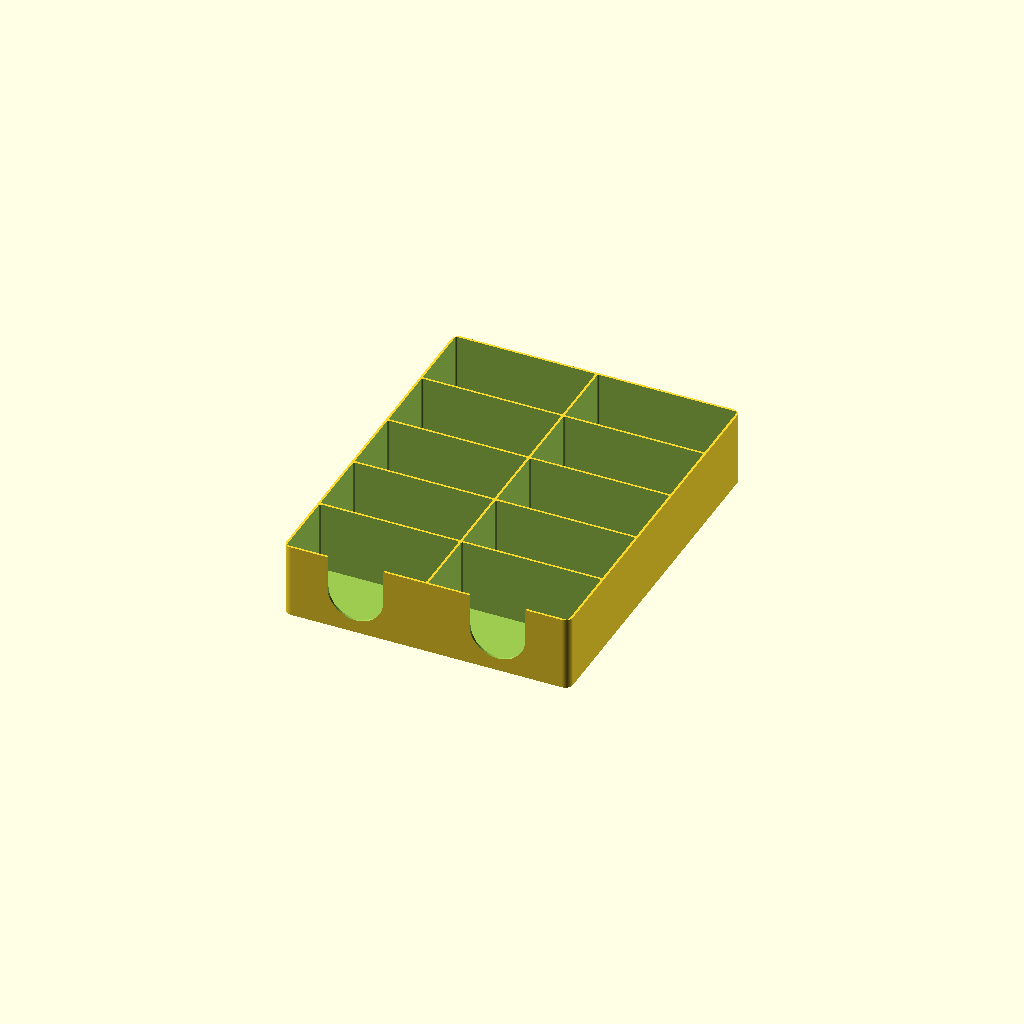
Cell 1: the model at its default parameters.
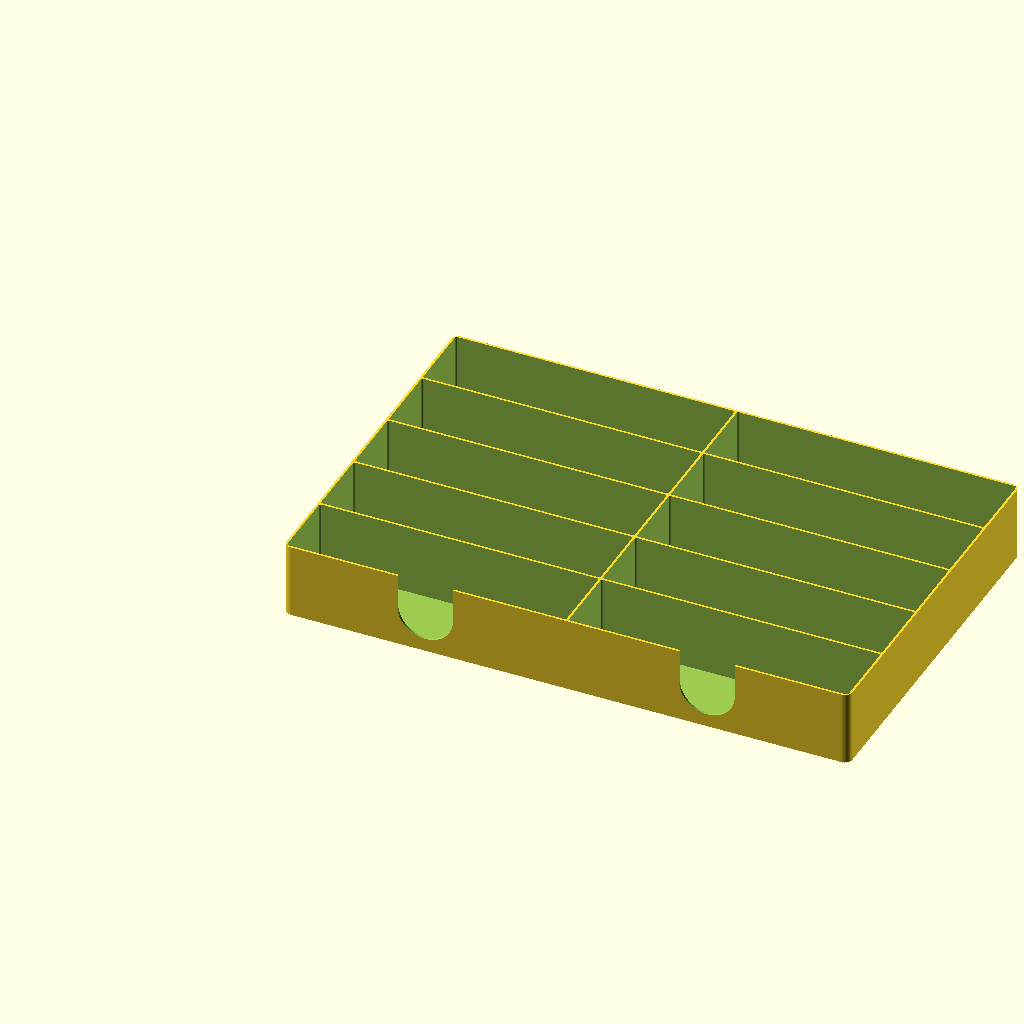
Cell 2: cell_w = 150 (everything else at default).
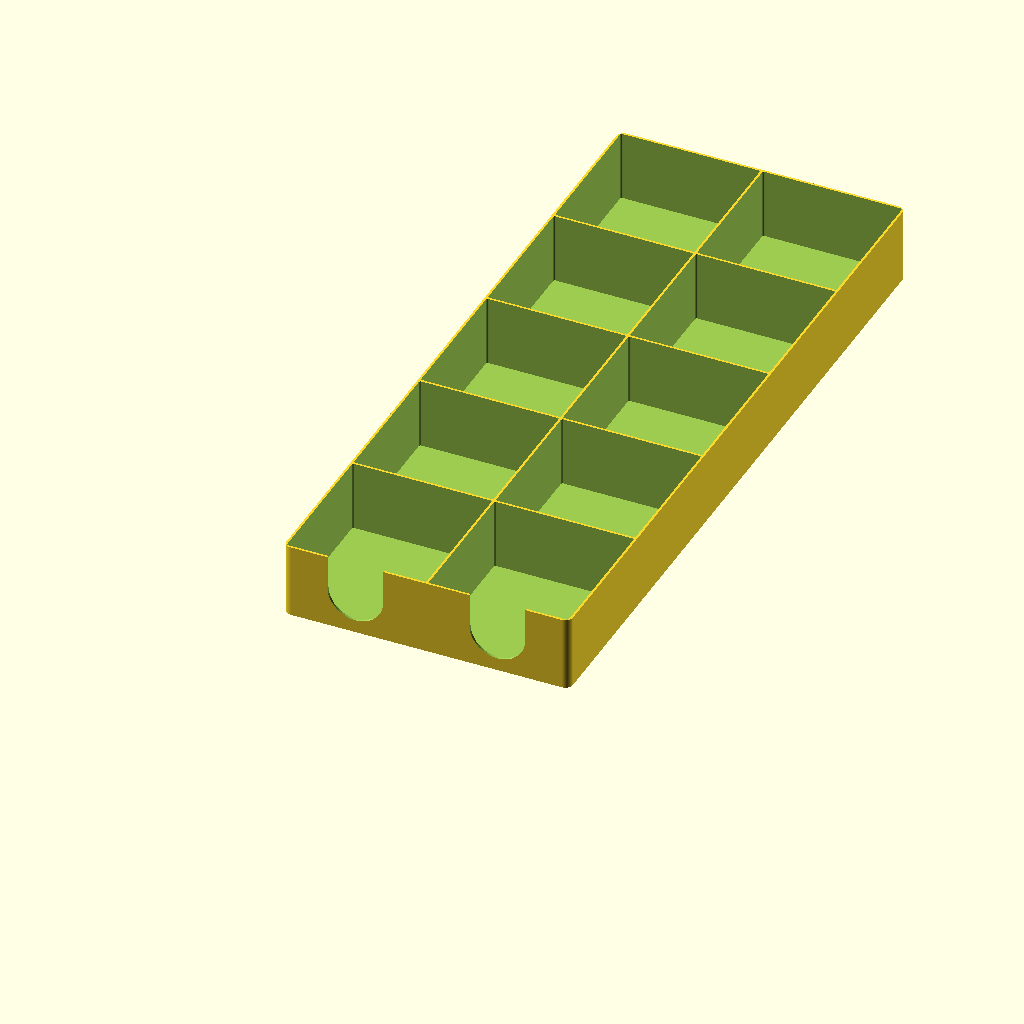
Cell 3: cell_d = 76 (everything else at default).
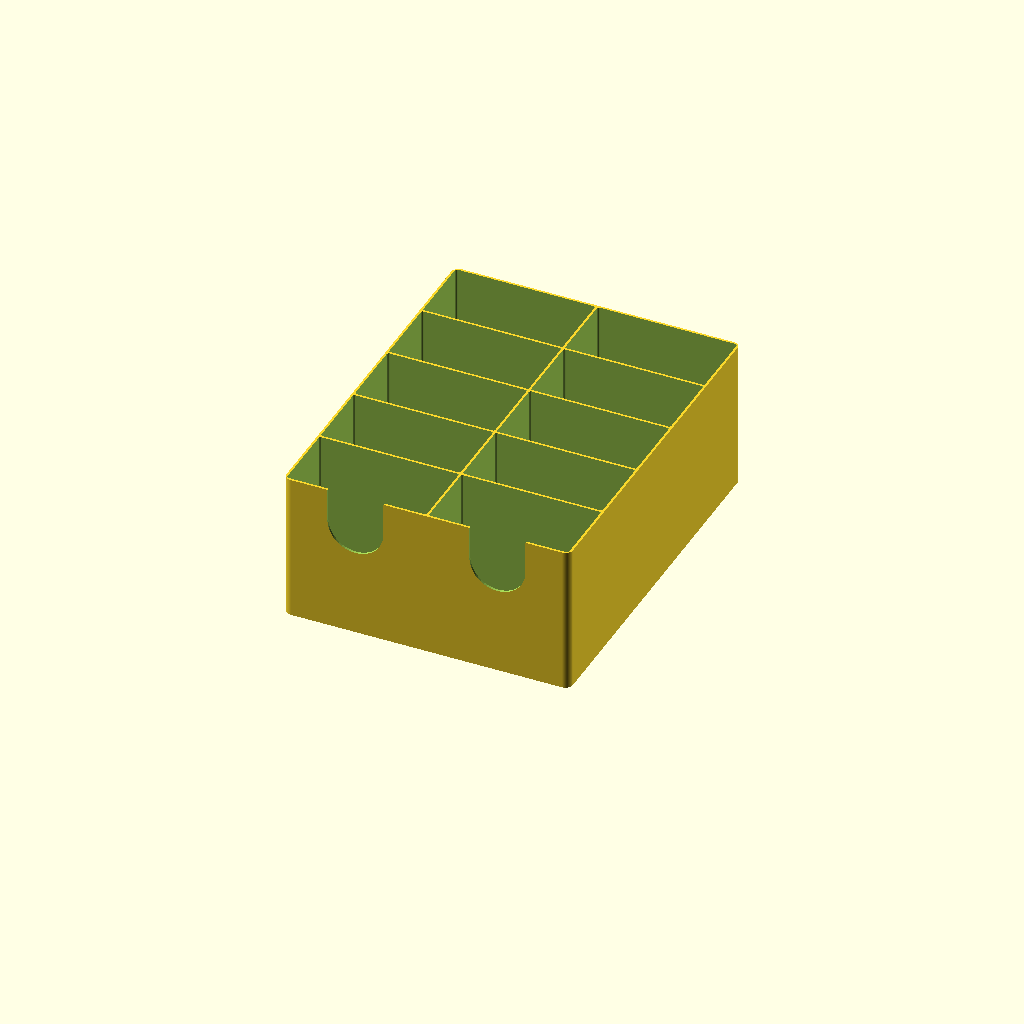
Cell 4: h = 80 (everything else at default).
One fixed orthographic camera (rotation 55°, 0°, 25°; colour scheme Cornfield) for every cell.
OpenSCAD source file models/scad/tea_box.scad:
// Tea bag organizer: open-top box, cols x rows compartments. Wrapped tea bags
// (paper envelopes ~70 x 76 mm) stand upright, 2 cm sticks out to grab.
// Fits the 220 x 220 bed at 2 x 4. Prints as is, no supports.
cols = 2;  rows = 5;
cell_w = 75;      // envelope up to 70 mm + 5 mm
cell_d = 38;      // depth per row (~25 bags)
h      = 40;      // envelope ~76 tall -> top half visible
wall   = 1.2;  floor_t = 2.0;  r = 4;   // v2: 2 mm floor (v1 1.2 warped)
notch_w = 30;  notch_d = 18;    // finger dip in the front wall of each column
$fn = 48;

W = cols * cell_w + (cols + 1) * wall;
D = rows * cell_d + (rows + 1) * wall;

module rbox(x, y, z, rr) { linear_extrude(z) offset(rr) offset(-rr) square([x, y]); }

difference() {
  rbox(W, D, h, r);
  for (c = [0 : cols - 1], rr = [0 : rows - 1])
    translate([wall + c * (cell_w + wall), wall + rr * (cell_d + wall), floor_t])
      rbox(cell_w, cell_d, h, 1);
  // finger dips on the front edge, one per column
  for (c = [0 : cols - 1])
    translate([wall + c * (cell_w + wall) + cell_w / 2, -1, h - notch_d])
      rotate([-90, 0, 0]) hull() {
        cylinder(d = notch_w, h = wall + 2);
        translate([0, -notch_d - 5, 0]) cylinder(d = notch_w, h = wall + 2);
      }
}
echo(str("tea box ", W, " x ", D, " x ", h, " mm"));
Parameter table extracted from the source (name, type, default, range or options):
cell_w: number, default 75
cell_d: number, default 38
h: number, default 40
